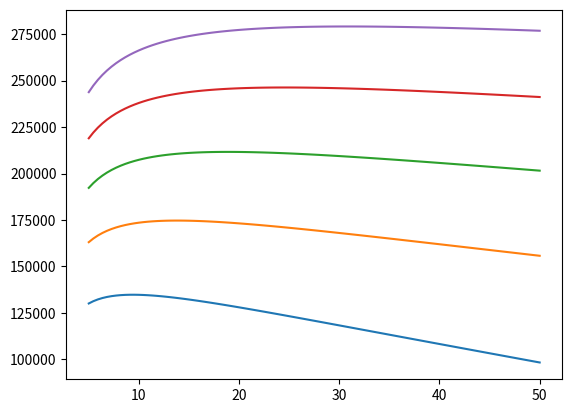

This figure's Python source:
import numpy as np
import matplotlib.pyplot as plt

M0 = 0.8
P0 = 22700
T0 = 217

gamma = 1.4
r =  287.1
Pk = 42.8*10**6
h = 0

# 1)

def Tt(T, M):
    return T*(1+(gamma-1)/2 * M**2)

def Pt(P, M):
    return P*(1+(gamma-1)/2 * M**2)**(gamma/(gamma-1))

def V(T, M):
    return np.sqrt(gamma*r*T) * M

Tt0 = Tt(T0, M0)
Pt0 = Pt(P0, M0)
V0 = V(T0, M0)

print("--- 1) ---")
print(Tt0)
print(Pt0)
print(V0)
print()

### 2) on fixe
taux_compression = 40
Tt4 = 1600

### 3)
# compresseur
Pt3 = taux_compression * Pt0
Tt3 = Tt0 * taux_compression**((gamma-1)/gamma)

print("--- 3) ---")
print(Pt3)
print(Tt3)
print()

# combustion
Pt4 = Pt3
Tt4 = Tt4
Cp = (gamma*r)/(gamma-1)
alpha  = Cp/Pk * (Tt4 - Tt3)

print(Pt4)
print(Tt4)
print(alpha)
print()

# turbine
Tt5 = Tt4 + (Tt0-Tt3)/(1+alpha)
Pt5 = Pt4 * (Tt5/Tt4)**((gamma)/(gamma-1))

print(Pt5)
print(Tt5)
print()

### 4)
P9 = P0
Pt9 = Pt5
Tt9 = Tt5

M9 = np.sqrt( 2/(gamma-1) * ( (Pt9/P9)**((gamma-1)/gamma) -1 ) )

T9 = Tt9 / (1+(gamma-1)/2 * M9**2)

V9 = V(T9, M9)
Fmot_spec = ((1+alpha)*V9 - V0) # F_mot / m_point

print("--- 4) ---")
print(Fmot_spec)
print()

### 5) à 7)
# spécifique <=> divisé par m_point
W_point_chim_sp = alpha*Pk
W_point_cy_sp = V9**2 / 2 - V0**2 / 2
W_point_pr_sp = Fmot_spec * V0

print("--- 5) à 7) ---")
print(W_point_chim_sp)
print(W_point_cy_sp)
print(W_point_pr_sp)
print()

### 8)
rend_th = W_point_cy_sp / W_point_chim_sp
rend_pr = W_point_pr_sp / W_point_cy_sp
rend_thpr = rend_th * rend_pr

print("--- 8) ---")
print(rend_th)
print(rend_pr)
print(rend_thpr)
print()

### 9) et 10)
Fnet = 21000
m_point = Fnet / Fmot_spec

rapp_moyeu = 0.35
Pt2 = Pt0
Tt2 = Pt0
M2 = 0.6
m_r_point = np.sqrt(gamma) * M2 * (1 + (gamma-1)/2 * M2**2)**((gamma+1)/(2-2*gamma))
A2 = m_point / m_r_point * np.sqrt(r*Tt2) / Pt2
diam2 = 2 * np.sqrt( A2 / (np.pi - 0.35**2 * np.pi) )

print("--- 9 et 10 ---")
print(m_point)
print()
print(diam2)
print()

### 11 à 14
#OPR : overall pressure ratio (taux de compression)
#TET : temperature entrée turbine = Tt4

def W_pr_sp(TET, OPR):
    M0 = 0.8
    P0 = 22700
    T0 = 217
    
    Tt0 = Tt(T0, M0)
    Pt0 = Pt(P0, M0)
    V0 = V(T0, M0)

    gamma = 1.4
    r =  287.1
    Pk = 42.8*10**6
    h = 0
    
    Pt3 = OPR * Pt0
    Tt3 = Tt0 * OPR**((gamma-1)/gamma)
    
    Pt4 = Pt3
    Tt4 = TET    
    Cp = (gamma*r)/(gamma-1)
    alpha  = Cp/Pk * (Tt4 - Tt3)
    
    Tt5 = Tt4 + (Tt0-Tt3)/(1+alpha)
    Pt5 = Pt4 * (Tt5/Tt4)**((gamma)/(gamma-1)) 
    
    P9 = P0
    Pt9 = Pt5
    Tt9 = Tt5

    M9 = np.sqrt( 2/(gamma-1) * ( (Pt9/P9)**((gamma-1)/gamma) -1 ) )

    T9 = Tt9 / (1+(gamma-1)/2 * M9**2)

    V9 = V(T9, M9)
    Fmot_spec = ((1+alpha)*V9 - V0) # F_mot / m_point
    
    return Fmot_spec * V0

def rendm_th(TET, OPR):
    M0 = 0.8
    P0 = 22700
    T0 = 217

    gamma = 1.4
    r =  287.1
    Pk = 42.8*10**6
    h = 0
    
    Pt3 = OPR * Pt0
    Tt3 = Tt0 * OPR**((gamma-1)/gamma)
    
    Pt4 = Pt3
    Tt4 = TET
    Cp = (gamma*r)/(gamma-1)
    alpha  = Cp/Pk * (Tt4 - Tt3)
    
    Tt5 = Tt4 + (Tt0-Tt3)/(1+alpha)
    Pt5 = Pt4 * (Tt5/Tt4)**((gamma)/(gamma-1)) 
    
    P9 = P0
    Pt9 = Pt5
    Tt9 = Tt5

    M9 = np.sqrt( 2/(gamma-1) * ( (Pt9/P9)**((gamma-1)/gamma) -1 ) )

    T9 = Tt9 / (1+(gamma-1)/2 * M9**2)

    V9 = V(T9, M9)
    Fmot_spec = ((1+alpha)*V9 - V0) # F_mot / m_point
    
    W_point_chim_sp = alpha*Pk
    W_point_cy_sp = V9**2 / 2 - V0**2 / 2
    
    return W_point_cy_sp / W_point_chim_sp
        
def rendm_pr(TET, OPR):
    M0 = 0.8
    P0 = 22700
    T0 = 217

    gamma = 1.4
    r =  287.1
    Pk = 42.8*10**6
    h = 0
    
    Pt3 = OPR * Pt0
    Tt3 = Tt0 * OPR**((gamma-1)/gamma)
    
    Pt4 = Pt3
    Tt4 = TET
    Cp = (gamma*r)/(gamma-1)
    alpha  = Cp/Pk * (Tt4 - Tt3)
    
    Tt5 = Tt4 + (Tt0-Tt3)/(1+alpha)
    Pt5 = Pt4 * (Tt5/Tt4)**((gamma)/(gamma-1)) 
    
    P9 = P0
    Pt9 = Pt5
    Tt9 = Tt5

    M9 = np.sqrt( 2/(gamma-1) * ( (Pt9/P9)**((gamma-1)/gamma) -1 ) )

    T9 = Tt9 / (1+(gamma-1)/2 * M9**2)

    V9 = V(T9, M9)
    Fmot_spec = ((1+alpha)*V9 - V0) # F_mot / m_point
    
    W_point_chim_sp = alpha*Pk
    W_point_cy_sp = V9**2 / 2 - V0**2 / 2
    
    return W_point_pr_sp / W_point_cy_sp

print("--- 11 à 14 ---")
array_OPR = np.linspace(5, 50, 100)
array_TET = np.linspace(1000, 2000, 5)
array_W_pr_sp = np.zeros((100, 5))

for i in range(5):
    for j in range(100):
        array_W_pr_sp[j, i] = W_pr_sp(array_TET[i], array_OPR[j])

fig = plt.figure()
ax1 = fig.add_subplot(1,1,1)

for i in range(5):
    ax1.plot(array_OPR, array_W_pr_sp[:, i])
    
plt.show()



